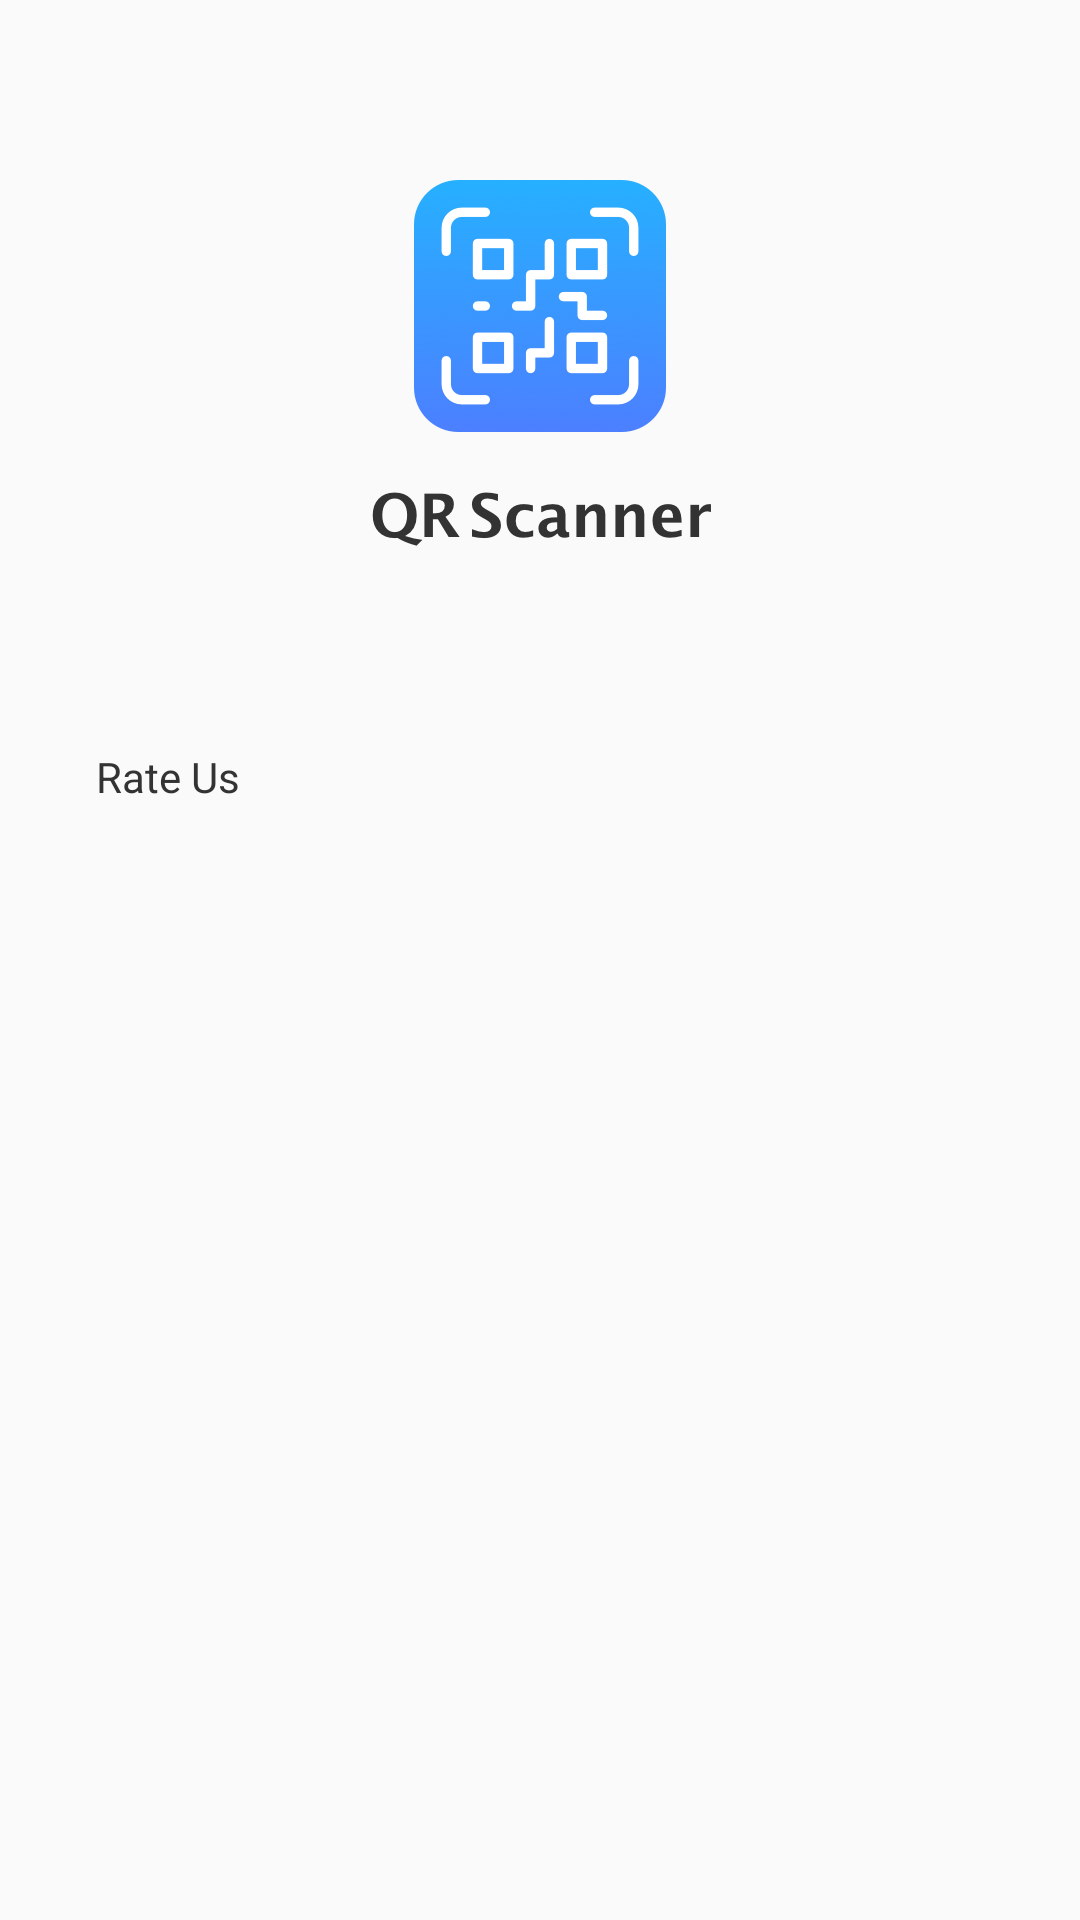

Here is an Android app screen rendered from its layout file. Give the layout XML and the strings, colors and styles it references.
<!-- AndroidManifest.xml: application theme AppTheme -->
<!-- res/layout/nav_slide_main.xml -->
<?xml version="1.0" encoding="utf-8"?>
<LinearLayout xmlns:android="http://schemas.android.com/apk/res/android"
    xmlns:app="http://schemas.android.com/apk/res-auto"
    xmlns:tools="http://schemas.android.com/tools"
    android:layout_width="match_parent"
    android:layout_height="match_parent"
    android:gravity="center_horizontal"
    android:orientation="vertical">

    <ImageView
        android:id="@+id/imageView"
        android:layout_width="wrap_content"
        android:layout_height="wrap_content"
        android:layout_marginTop="60dp"
        app:srcCompat="@mipmap/launcher" />

    <ImageView
        android:layout_width="wrap_content"
        android:layout_height="wrap_content"
        android:layout_marginTop="20dp"
        android:src="@mipmap/qr_scanner_dark" />

    <TextView
        android:id="@+id/tv_rate"
        android:layout_width="match_parent"
        android:layout_height="70dp"
        android:layout_marginTop="42dp"
        android:gravity="center_vertical"
        android:paddingStart="32dp"
        android:paddingEnd="12dp"
        android:text="Rate Us"
        android:textColor="#333333"
        android:textSize="14sp"
        tools:ignore="HardcodedText" />

    <TextView
        android:id="@+id/tv_privacy"
        android:layout_width="match_parent"
        android:layout_height="70dp"
        android:gravity="center_vertical"
        android:paddingStart="32dp"
        android:paddingEnd="12dp"
        android:text="Private policy"
        android:textColor="#333333"
        android:textSize="14sp"
        android:visibility="gone"
        tools:ignore="HardcodedText" />
</LinearLayout>
<!-- resources referenced by this layout -->
<resources>
  <!-- mipmap launcher: png bitmap (mipmap-xxhdpi, 20239 bytes) -->
  <!-- mipmap qr_scanner_dark: png bitmap (mipmap-xxhdpi, 7656 bytes) -->
  <style name="AppTheme" parent="Theme.QRScanner" />
  <style name="Theme.QRScanner" parent="Theme.AppCompat.Light.NoActionBar">
          
          <item name="colorPrimary">@color/purple_500</item>
          <item name="colorPrimaryVariant">#26B0FF</item>
          <item name="colorOnPrimary">@color/white</item>
          
          <item name="colorSecondary">@color/teal_200</item>
          <item name="colorSecondaryVariant">@color/teal_700</item>
          <item name="colorOnSecondary">@color/black</item>
          
          <item name="android:statusBarColor" tools:targetApi="l">?attr/colorPrimaryVariant</item>
          
          <item name="android:fitsSystemWindows">true</item>
      </style>
  <!-- not gathered from this repository: default colours our renderer supplied (Android Studio template values) -->
  <color name="purple_500">#FF6200EE</color>
  <color name="teal_200">#FF03DAC5</color>
  <color name="teal_700">#FF018786</color>
  <color name="black">#FF000000</color>
  <color name="white">#FFFFFFFF</color>
</resources>
